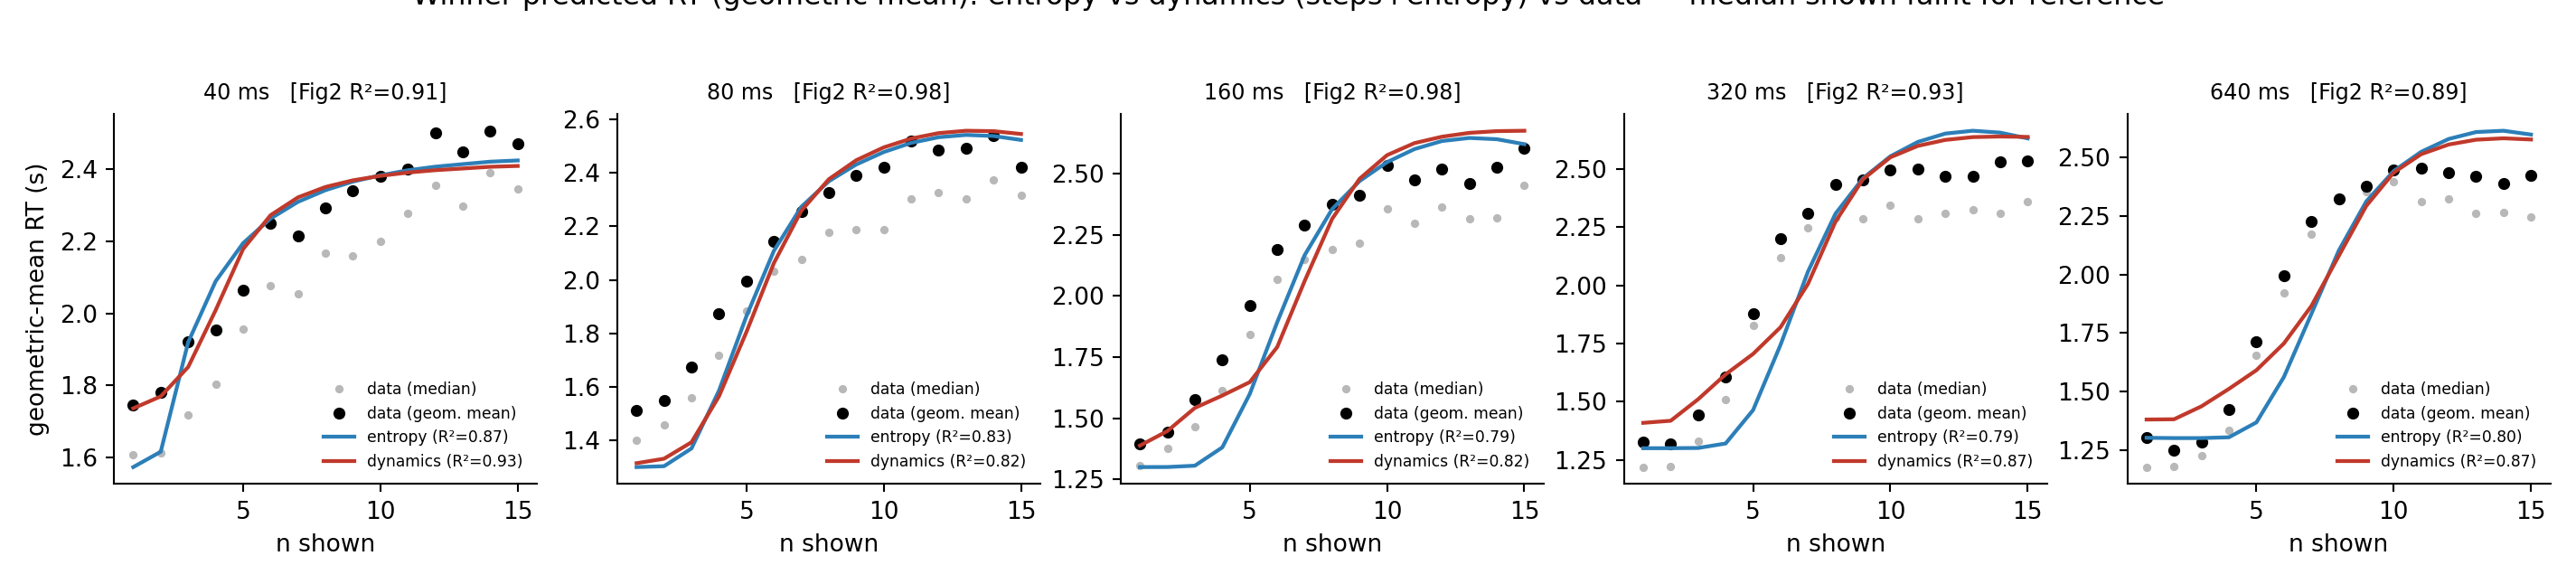

Values plotted in this chart, from the file beside it:
duration_ms, n_shown, obs_geomean_rt, obs_median_rt, pred_entropy, pred_hybrid
40, 1, 1.744, 1.606, 1.573, 1.736
40, 2, 1.779, 1.612, 1.615, 1.769
40, 3, 1.92, 1.718, 1.92, 1.851
40, 4, 1.954, 1.803, 2.089, 2.009
40, 5, 2.063, 1.956, 2.195, 2.179
40, 6, 2.25, 2.077, 2.264, 2.273
40, 7, 2.214, 2.053, 2.31, 2.323
40, 8, 2.293, 2.167, 2.343, 2.351
40, 9, 2.34, 2.161, 2.366, 2.37
40, 10, 2.382, 2.2, 2.384, 2.382
40, 11, 2.401, 2.278, 2.398, 2.392
40, 12, 2.502, 2.356, 2.408, 2.398
40, 13, 2.448, 2.299, 2.415, 2.403
40, 14, 2.508, 2.392, 2.422, 2.408
40, 15, 2.472, 2.345, 2.425, 2.41
80, 1, 1.513, 1.399, 1.3, 1.315
80, 2, 1.55, 1.457, 1.304, 1.332
80, 3, 1.676, 1.559, 1.37, 1.393
80, 4, 1.872, 1.719, 1.586, 1.565
80, 5, 1.996, 1.885, 1.864, 1.805
80, 6, 2.142, 2.034, 2.108, 2.063
80, 7, 2.254, 2.076, 2.273, 2.258
80, 8, 2.326, 2.178, 2.368, 2.376
80, 9, 2.392, 2.187, 2.431, 2.447
80, 10, 2.419, 2.188, 2.478, 2.495
80, 11, 2.519, 2.302, 2.512, 2.528
80, 12, 2.485, 2.327, 2.533, 2.548
80, 13, 2.493, 2.303, 2.542, 2.557
80, 14, 2.54, 2.373, 2.538, 2.556
80, 15, 2.421, 2.317, 2.523, 2.545
160, 1, 1.396, 1.308, 1.3, 1.388
160, 2, 1.445, 1.375, 1.3, 1.447
160, 3, 1.576, 1.466, 1.306, 1.542
160, 4, 1.739, 1.615, 1.381, 1.593
160, 5, 1.959, 1.843, 1.599, 1.648
160, 6, 2.192, 2.07, 1.893, 1.791
160, 7, 2.289, 2.151, 2.167, 2.062
160, 8, 2.375, 2.19, 2.356, 2.316
160, 9, 2.413, 2.216, 2.47, 2.48
160, 10, 2.536, 2.357, 2.548, 2.576
160, 11, 2.474, 2.296, 2.601, 2.626
160, 12, 2.52, 2.364, 2.634, 2.652
160, 13, 2.462, 2.315, 2.647, 2.668
160, 14, 2.527, 2.321, 2.642, 2.675
160, 15, 2.603, 2.452, 2.621, 2.676
320, 1, 1.327, 1.219, 1.3, 1.409
320, 2, 1.317, 1.222, 1.3, 1.418
320, 3, 1.443, 1.329, 1.301, 1.511
320, 4, 1.606, 1.507, 1.32, 1.617
320, 5, 1.878, 1.828, 1.464, 1.705
320, 6, 2.201, 2.118, 1.745, 1.82
320, 7, 2.31, 2.247, 2.059, 2.007
320, 8, 2.433, 2.291, 2.308, 2.274
320, 9, 2.452, 2.286, 2.46, 2.456
320, 10, 2.496, 2.346, 2.555, 2.55
320, 11, 2.502, 2.284, 2.616, 2.599
320, 12, 2.467, 2.308, 2.652, 2.625
320, 13, 2.467, 2.324, 2.664, 2.637
320, 14, 2.53, 2.308, 2.656, 2.64
320, 15, 2.536, 2.358, 2.632, 2.638
... 15 more rows
